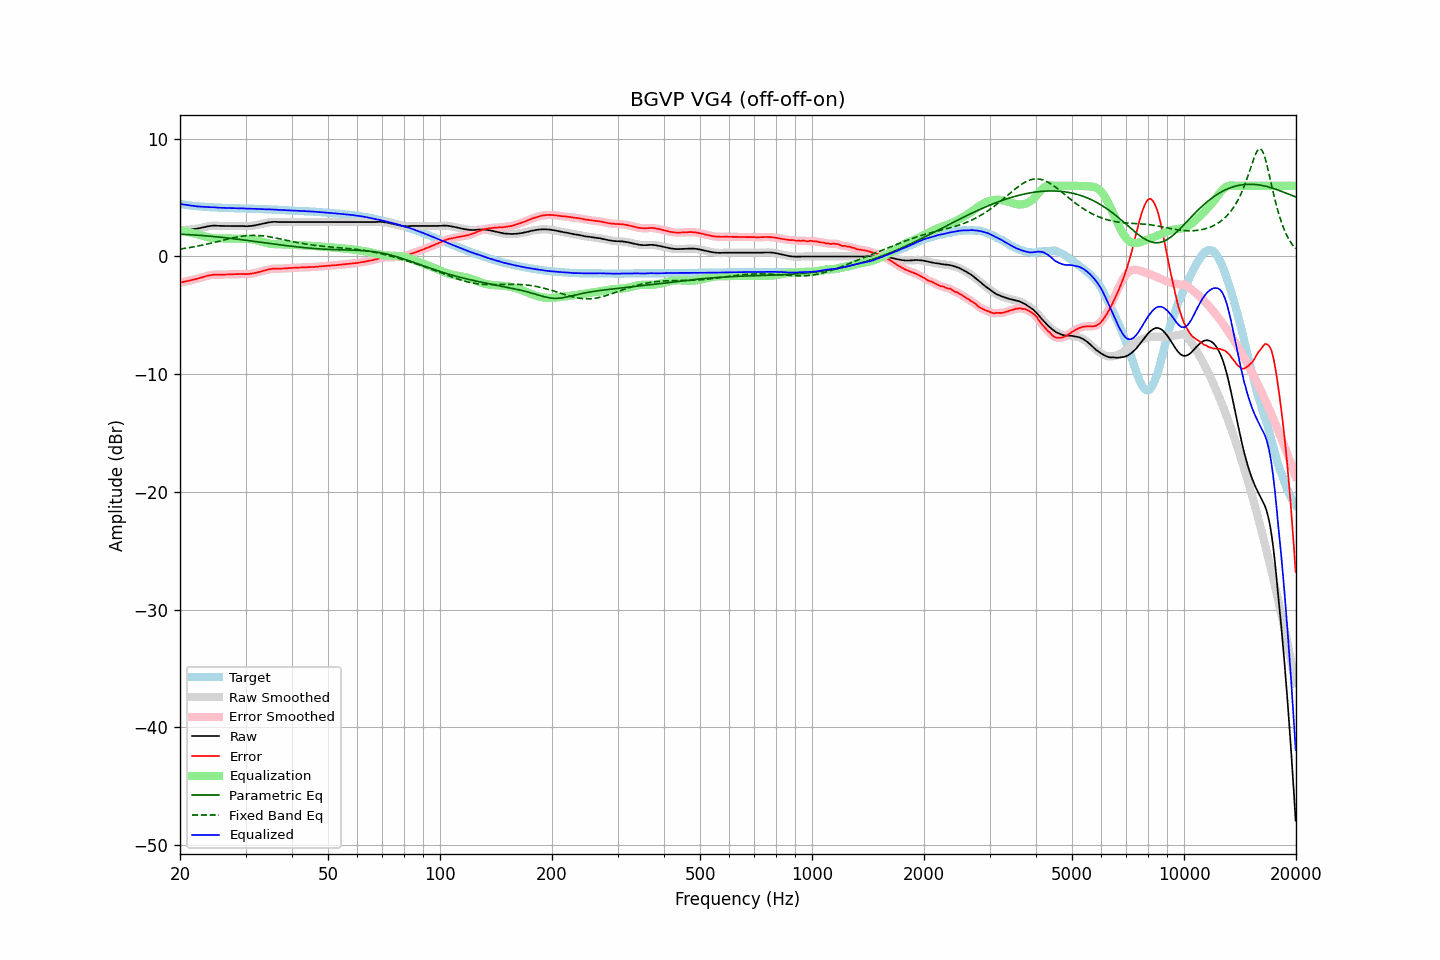

The file beside this chart, header and first rows:
frequency, raw, error, smoothed, error_smoothed, equalization, parametric_eq, fixed_band_eq, equalized_raw, equalized_smoothed, target
20.00, 2.24, -2.23, 2.24, -2.23, 2.22, 1.89, 0.63, 4.46, 4.46, 4.47
20.20, 2.24, -2.20, 2.24, -2.20, 2.20, 1.88, 0.65, 4.44, 4.44, 4.44
20.40, 2.25, -2.17, 2.25, -2.17, 2.17, 1.88, 0.67, 4.42, 4.42, 4.42
20.61, 2.26, -2.14, 2.26, -2.14, 2.14, 1.87, 0.69, 4.40, 4.40, 4.40
20.81, 2.27, -2.11, 2.27, -2.11, 2.11, 1.86, 0.71, 4.38, 4.38, 4.38
21.02, 2.28, -2.08, 2.28, -2.08, 2.08, 1.86, 0.73, 4.36, 4.36, 4.36
21.23, 2.29, -2.05, 2.29, -2.04, 2.05, 1.85, 0.75, 4.34, 4.34, 4.34
21.44, 2.30, -2.02, 2.30, -2.01, 2.01, 1.84, 0.78, 4.31, 4.32, 4.32
21.66, 2.32, -1.98, 2.32, -1.98, 1.98, 1.83, 0.80, 4.30, 4.30, 4.30
21.87, 2.33, -1.95, 2.33, -1.95, 1.95, 1.82, 0.83, 4.28, 4.28, 4.28
22.09, 2.35, -1.91, 2.35, -1.92, 1.91, 1.81, 0.85, 4.26, 4.26, 4.26
22.31, 2.37, -1.88, 2.37, -1.88, 1.88, 1.81, 0.88, 4.25, 4.25, 4.25
22.54, 2.40, -1.84, 2.40, -1.84, 1.84, 1.80, 0.91, 4.24, 4.24, 4.24
22.76, 2.43, -1.80, 2.43, -1.80, 1.80, 1.79, 0.94, 4.23, 4.23, 4.23
22.99, 2.46, -1.76, 2.46, -1.76, 1.76, 1.77, 0.97, 4.22, 4.22, 4.22
23.22, 2.49, -1.72, 2.49, -1.72, 1.72, 1.76, 1.00, 4.21, 4.21, 4.21
23.45, 2.52, -1.68, 2.52, -1.68, 1.68, 1.75, 1.03, 4.20, 4.20, 4.20
23.69, 2.55, -1.64, 2.55, -1.65, 1.65, 1.74, 1.06, 4.20, 4.20, 4.19
23.92, 2.57, -1.62, 2.57, -1.62, 1.62, 1.73, 1.09, 4.19, 4.19, 4.19
24.16, 2.59, -1.59, 2.59, -1.59, 1.59, 1.72, 1.12, 4.18, 4.19, 4.18
24.40, 2.61, -1.57, 2.61, -1.57, 1.57, 1.70, 1.15, 4.18, 4.18, 4.18
24.65, 2.62, -1.55, 2.62, -1.55, 1.56, 1.69, 1.19, 4.18, 4.18, 4.17
24.89, 2.62, -1.55, 2.62, -1.55, 1.55, 1.68, 1.22, 4.17, 4.17, 4.17
25.14, 2.61, -1.55, 2.61, -1.54, 1.54, 1.66, 1.25, 4.15, 4.16, 4.16
25.39, 2.60, -1.55, 2.60, -1.55, 1.54, 1.65, 1.29, 4.14, 4.15, 4.15
25.65, 2.60, -1.54, 2.60, -1.54, 1.54, 1.64, 1.32, 4.14, 4.14, 4.14
25.91, 2.59, -1.54, 2.59, -1.54, 1.54, 1.62, 1.36, 4.13, 4.13, 4.13
26.16, 2.59, -1.54, 2.59, -1.54, 1.54, 1.61, 1.39, 4.13, 4.13, 4.13
26.43, 2.59, -1.54, 2.59, -1.54, 1.54, 1.59, 1.42, 4.13, 4.13, 4.13
26.69, 2.59, -1.53, 2.59, -1.53, 1.53, 1.58, 1.46, 4.12, 4.12, 4.12
26.96, 2.59, -1.53, 2.59, -1.53, 1.53, 1.56, 1.49, 4.12, 4.12, 4.12
27.23, 2.59, -1.52, 2.59, -1.52, 1.52, 1.55, 1.52, 4.11, 4.11, 4.11
27.50, 2.59, -1.52, 2.59, -1.52, 1.52, 1.53, 1.55, 4.11, 4.11, 4.11
27.77, 2.59, -1.52, 2.59, -1.51, 1.51, 1.51, 1.58, 4.10, 4.10, 4.11
28.05, 2.59, -1.51, 2.59, -1.51, 1.51, 1.50, 1.61, 4.10, 4.10, 4.10
28.33, 2.59, -1.50, 2.59, -1.50, 1.50, 1.48, 1.64, 4.09, 4.09, 4.09
28.62, 2.59, -1.50, 2.59, -1.50, 1.50, 1.46, 1.66, 4.09, 4.09, 4.09
28.90, 2.59, -1.49, 2.59, -1.49, 1.50, 1.45, 1.69, 4.09, 4.09, 4.08
29.19, 2.59, -1.49, 2.59, -1.49, 1.50, 1.43, 1.71, 4.09, 4.09, 4.08
29.48, 2.59, -1.49, 2.59, -1.49, 1.50, 1.41, 1.73, 4.09, 4.08, 4.08
29.78, 2.58, -1.50, 2.58, -1.50, 1.50, 1.39, 1.74, 4.08, 4.08, 4.08
30.08, 2.57, -1.51, 2.57, -1.50, 1.49, 1.38, 1.76, 4.06, 4.07, 4.08
30.38, 2.57, -1.49, 2.57, -1.50, 1.49, 1.36, 1.77, 4.06, 4.06, 4.06
30.68, 2.58, -1.48, 2.58, -1.49, 1.48, 1.34, 1.78, 4.06, 4.06, 4.06
30.99, 2.59, -1.47, 2.59, -1.47, 1.46, 1.32, 1.79, 4.05, 4.06, 4.06
31.30, 2.61, -1.45, 2.61, -1.45, 1.44, 1.30, 1.79, 4.05, 4.05, 4.06
31.61, 2.63, -1.42, 2.63, -1.42, 1.42, 1.28, 1.79, 4.05, 4.05, 4.05
31.93, 2.65, -1.39, 2.65, -1.39, 1.39, 1.27, 1.79, 4.04, 4.04, 4.04
32.24, 2.68, -1.36, 2.68, -1.36, 1.36, 1.25, 1.78, 4.04, 4.04, 4.04
32.57, 2.71, -1.32, 2.71, -1.33, 1.32, 1.23, 1.78, 4.03, 4.03, 4.03
32.89, 2.74, -1.29, 2.74, -1.29, 1.29, 1.21, 1.77, 4.03, 4.03, 4.03
33.22, 2.77, -1.26, 2.77, -1.25, 1.25, 1.19, 1.75, 4.02, 4.02, 4.03
33.55, 2.80, -1.21, 2.80, -1.22, 1.21, 1.17, 1.74, 4.01, 4.01, 4.01
33.89, 2.83, -1.18, 2.83, -1.18, 1.18, 1.15, 1.72, 4.01, 4.01, 4.01
34.23, 2.86, -1.15, 2.86, -1.14, 1.14, 1.14, 1.70, 4.00, 4.00, 4.01
34.57, 2.89, -1.10, 2.89, -1.11, 1.11, 1.12, 1.68, 4.00, 4.00, 3.99
34.92, 2.91, -1.08, 2.91, -1.08, 1.09, 1.10, 1.66, 4.00, 4.00, 3.99
35.27, 2.93, -1.06, 2.93, -1.06, 1.07, 1.08, 1.63, 4.00, 3.99, 3.99
35.62, 2.94, -1.04, 2.94, -1.04, 1.05, 1.06, 1.61, 3.99, 3.99, 3.98
35.97, 2.94, -1.03, 2.94, -1.03, 1.04, 1.04, 1.58, 3.98, 3.98, 3.97
... 635 more rows
